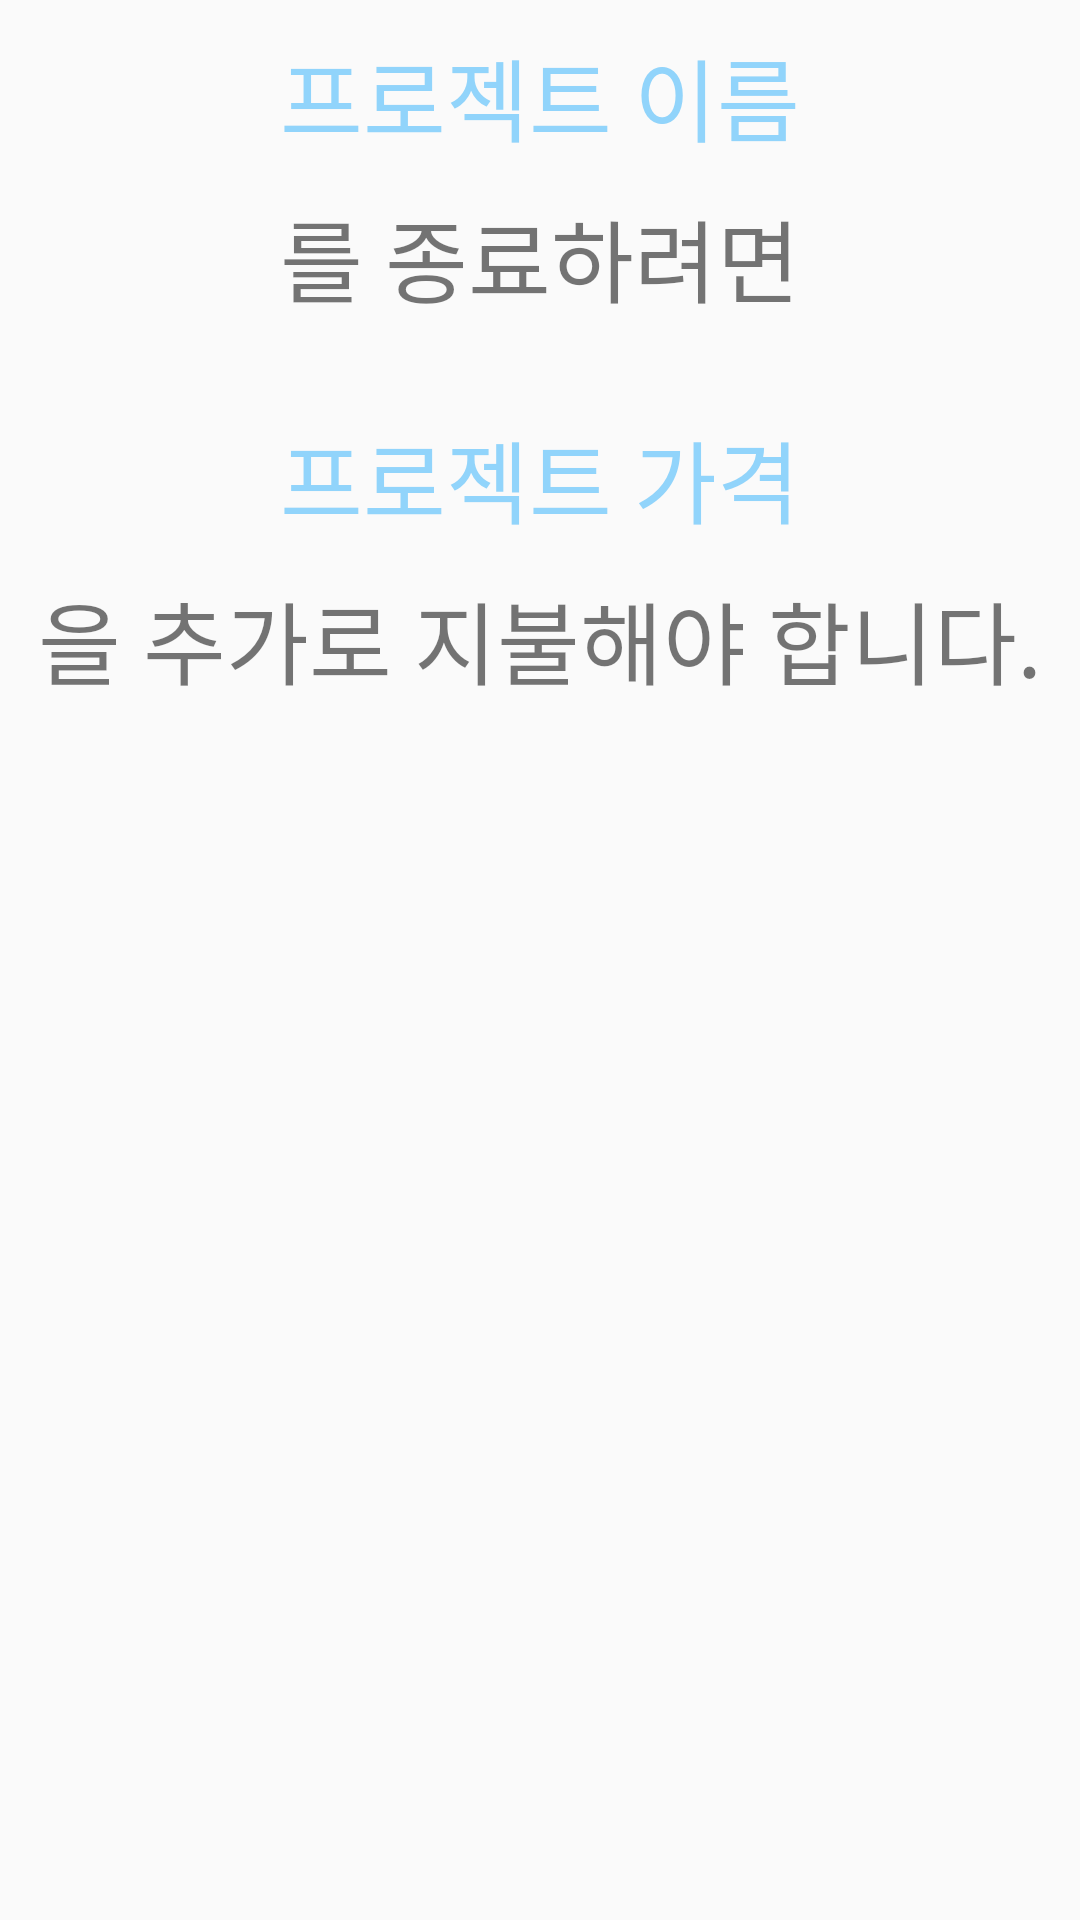

Write the Android layout XML for this screen, with the resource values it uses.
<!-- AndroidManifest.xml: application theme AppTheme -->
<!-- res/layout/activity_final_payment.xml -->
<?xml version="1.0" encoding="utf-8"?>
<LinearLayout xmlns:android="http://schemas.android.com/apk/res/android"
    xmlns:tools="http://schemas.android.com/tools"
    android:layout_width="match_parent"
    android:layout_height="match_parent"
    android:orientation="vertical">

    <LinearLayout
        android:layout_width="match_parent"
        android:layout_height="wrap_content"
        android:orientation="vertical"
        android:gravity="center">

        <TextView
            android:id="@+id/final_payment_project_name"
            android:layout_width="wrap_content"
            android:layout_height="wrap_content"
            android:layout_marginTop="10dp"
            android:gravity="center"
            android:text="프로젝트 이름"
            android:textColor="#8028ADFC"
            android:textSize="30sp"
            android:fontFamily="@font/tmonmonsori" />

        <TextView
            android:id="@+id/final_payment_if_terminate"
            android:layout_width="wrap_content"
            android:layout_height="wrap_content"
            android:layout_marginTop="10dp"
            android:fontFamily="@font/tmonmonsori"
            android:gravity="center"
            android:text="를 종료하려면"
            android:textSize="30sp" />
    </LinearLayout>

    <LinearLayout
        android:layout_width="match_parent"
        android:layout_height="wrap_content"
        android:orientation="vertical"
        android:gravity="center"
        android:layout_marginTop="20dp">
        <TextView
            android:id="@+id/final_payment_cost"
            android:layout_width="wrap_content"
            android:layout_height="wrap_content"
            android:layout_marginTop="10dp"
            android:gravity="center"
            android:text="프로젝트 가격"
            android:textColor="#8028ADFC"
            android:textSize="30sp"
            android:fontFamily="@font/tmonmonsori" />

        <TextView
            android:id="@+id/final_payment_pay_or_refund"
            android:layout_width="wrap_content"
            android:layout_height="wrap_content"
            android:layout_marginTop="10dp"
            android:fontFamily="@font/tmonmonsori"
            android:gravity="center"
            android:text="을 추가로 지불해야 합니다."
            android:textSize="30sp" />
    </LinearLayout>

    <Button
        android:id="@+id/final_payment_by_point"
        android:layout_width="270dp"
        android:layout_height="130dp"
        android:background="@drawable/pay_point"
        android:layout_gravity="center"
        android:layout_marginTop="30dp"/>
    <Button
        android:id="@+id/final_payment_by_account"
        android:layout_width="270dp"
        android:layout_height="130dp"
        android:background="@drawable/pay_account"
        android:layout_gravity="center"
        android:layout_marginTop="30dp"/>

    <Button
        android:id="@+id/final_payment_free_terminate"
        android:layout_width="wrap_content"
        android:layout_height="wrap_content"
        android:layout_gravity="center"
        android:layout_marginTop="30dp"
        android:text="프로젝트 종료"
        android:visibility="gone" />

</LinearLayout>
<!-- resources referenced by this layout -->
<resources>
  <style name="AppTheme" parent="Theme.AppCompat.Light">
          
          <item name="colorPrimary">@color/colorPrimary</item>
          <item name="colorPrimaryDark">@color/colorPrimaryDark</item>
          <item name="colorAccent">@color/colorPlaybackIndicator</item>
      </style>
  <color name="colorPrimary">#FFFFFF</color>
  <color name="colorPrimaryDark">#030304</color>
  <color name="colorPlaybackIndicator">#b2253571</color>
</resources>
